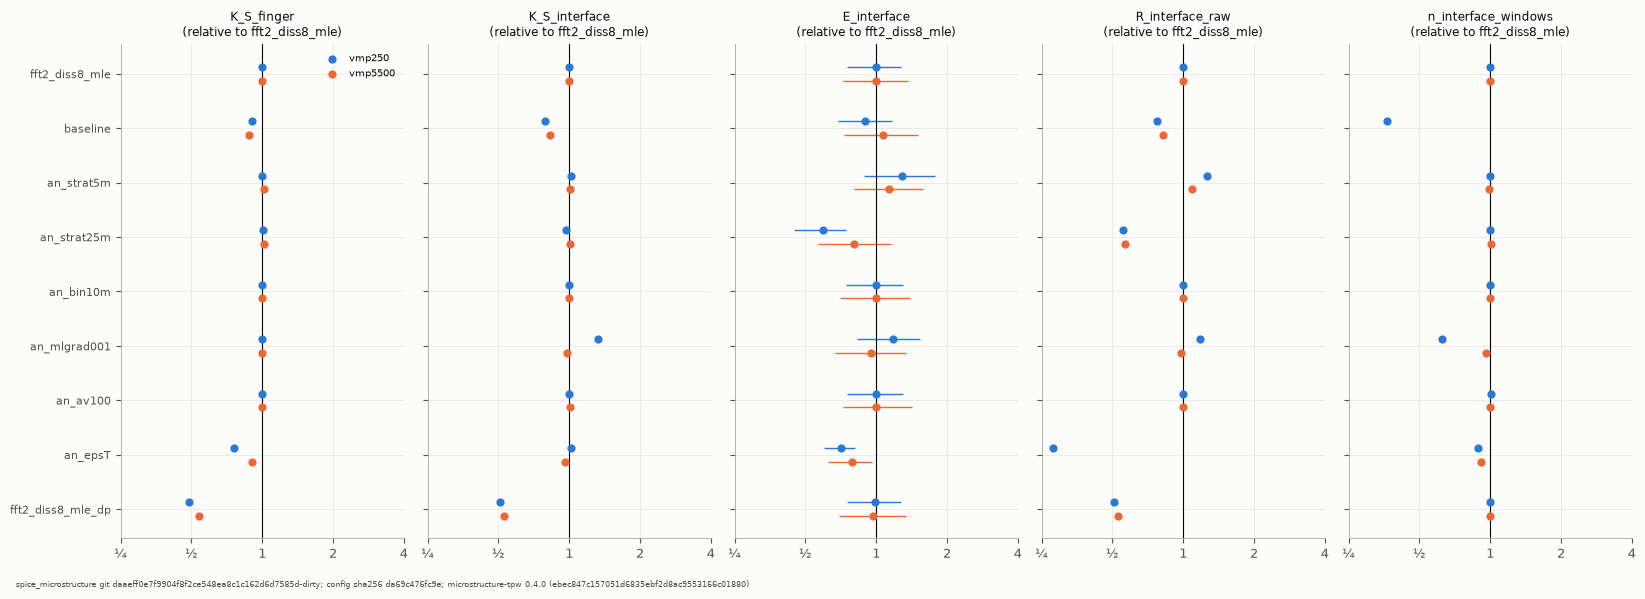

The data file committed next to this chart (first rows):
run, instrument, K_S_finger, K_S_interface, K_T_finger, K_T_interface, E_interface, E_interface_lo, E_interface_hi, finger_fraction_interface, R_interface_raw, n_interface_windows, overrides, K_S_finger_rel, K_S_interface_rel, K_T_finger_rel, K_T_interface_rel, E_interface_rel, finger_fraction_interface_rel, R_interface_raw_rel, n_interface_windows_rel
fft2_diss8_mle, vmp250, 1.37e-05, 1.53e-05, 4.877e-06, 6.14e-06, 1.491, 1.123, 1.901, 0.3294, 2.758, 88, {'perturb.epsilon.fft_sec': 2.0, 'pertur…, 1, 1, 1, 1, 1, 1, 1, 1
fft2_diss8_mle, vmp5500, 1.628e-05, 1.796e-05, 5.088e-06, 6.682e-06, 1.374, 0.9873, 1.882, 0.272, 4.276, 502, {'perturb.epsilon.fft_sec': 2.0, 'pertur…, 1, 1, 1, 1, 1, 1, 1, 1
baseline, vmp250, 1.243e-05, 1.208e-05, 4.425e-06, 4.816e-06, 1.339, 1.028, 1.745, 0.2534, 2.135, 32, {}, 0.907, 0.7895, 0.9075, 0.7843, 0.8982, 0.7694, 0.774, 0.3636
baseline, vmp5500, 1.426e-05, 1.481e-05, 4.463e-06, 5.529e-06, 1.463, 1.003, 2.077, 0.3165, 3.496, 102, {}, 0.8759, 0.8244, 0.8772, 0.8275, 1.065, 1.164, 0.8177, 0.2032
an_strat5m, vmp250, 1.368e-05, 1.56e-05, 4.852e-06, 6.14e-06, 1.914, 1.327, 2.653, 0.4775, 3.494, 88, {'perturb.epsilon.fft_sec': 2.0, 'pertur…, 0.9981, 1.02, 0.9949, 1, 1.284, 1.45, 1.267, 1
an_strat5m, vmp5500, 1.651e-05, 1.81e-05, 5.102e-06, 6.766e-06, 1.559, 1.101, 2.166, 0.3586, 4.683, 496, {'perturb.epsilon.fft_sec': 2.0, 'pertur…, 1.014, 1.007, 1.003, 1.013, 1.135, 1.319, 1.095, 0.988
an_strat25m, vmp250, 1.377e-05, 1.487e-05, 4.883e-06, 6.14e-06, 0.8829, 0.6666, 1.111, -0.1326, 1.525, 88, {'perturb.epsilon.fft_sec': 2.0, 'pertur…, 1.005, 0.9721, 1.001, 1, 0.5921, -0.4026, 0.553, 1
an_strat25m, vmp5500, 1.65e-05, 1.811e-05, 5.25e-06, 6.711e-06, 1.104, 0.7727, 1.592, 0.09394, 2.417, 504, {'perturb.epsilon.fft_sec': 2.0, 'pertur…, 1.014, 1.008, 1.032, 1.004, 0.8035, 0.3454, 0.5652, 1.004
an_bin10m, vmp250, 1.37e-05, 1.53e-05, 4.877e-06, 6.14e-06, 1.491, 1.11, 1.947, 0.3294, 2.758, 88, {'perturb.epsilon.fft_sec': 2.0, 'pertur…, 1, 1, 1, 1, 1, 1, 1, 1
an_bin10m, vmp5500, 1.628e-05, 1.796e-05, 5.088e-06, 6.682e-06, 1.374, 0.9658, 1.905, 0.272, 4.276, 502, {'perturb.epsilon.fft_sec': 2.0, 'pertur…, 1, 1, 1, 1, 1, 1, 1, 1
an_mlgrad001, vmp250, 1.37e-05, 2.019e-05, 4.877e-06, 8.257e-06, 1.755, 1.238, 2.29, 0.4302, 3.265, 55, {'perturb.epsilon.fft_sec': 2.0, 'pertur…, 1, 1.319, 1, 1.345, 1.177, 1.306, 1.184, 0.625
an_mlgrad001, vmp5500, 1.628e-05, 1.749e-05, 5.088e-06, 6.359e-06, 1.302, 0.9151, 1.835, 0.2321, 4.175, 483, {'perturb.epsilon.fft_sec': 2.0, 'pertur…, 1, 0.9736, 1, 0.9516, 0.9481, 0.8534, 0.9765, 0.9622
an_av100, vmp250, 1.37e-05, 1.533e-05, 4.877e-06, 6.146e-06, 1.491, 1.118, 1.944, 0.3291, 2.756, 89, {'perturb.epsilon.fft_sec': 2.0, 'pertur…, 1, 1.002, 1, 1.001, 0.9996, 0.9991, 0.9994, 1.011
an_av100, vmp5500, 1.628e-05, 1.811e-05, 5.088e-06, 6.737e-06, 1.377, 0.9945, 1.954, 0.2738, 4.285, 501, {'perturb.epsilon.fft_sec': 2.0, 'pertur…, 1, 1.009, 1, 1.008, 1.002, 1.007, 1.002, 0.998
an_epsT, vmp250, 1.042e-05, 1.555e-05, 3.751e-06, 6.265e-06, 1.054, 0.8982, 1.206, 0.05166, 0.7719, 78, {'perturb.epsilon.fft_sec': 2.0, 'pertur…, 0.7606, 1.016, 0.7691, 1.02, 0.7071, 0.1568, 0.2799, 0.8864
an_epsT, vmp5500, 1.473e-05, 1.731e-05, 4.692e-06, 6.43e-06, 1.088, 0.8586, 1.312, 0.081, 0.886, 460, {'perturb.epsilon.fft_sec': 2.0, 'pertur…, 0.9049, 0.9635, 0.9222, 0.9622, 0.7922, 0.2978, 0.2072, 0.9163
fft2_diss8_mle_dp, vmp250, 6.677e-06, 7.765e-06, 2.376e-06, 3.116e-06, 1.477, 1.125, 1.892, 0.3228, 1.4, 88, {'perturb.epsilon.fft_sec': 2.0, 'pertur…, 0.4872, 0.5075, 0.4872, 0.5075, 0.9902, 0.9799, 0.5075, 1
fft2_diss8_mle_dp, vmp5500, 8.769e-06, 9.514e-06, 2.741e-06, 3.539e-06, 1.33, 0.9547, 1.832, 0.2483, 2.265, 502, {'perturb.epsilon.fft_sec': 2.0, 'pertur…, 0.5387, 0.5297, 0.5387, 0.5297, 0.9685, 0.913, 0.5297, 1
